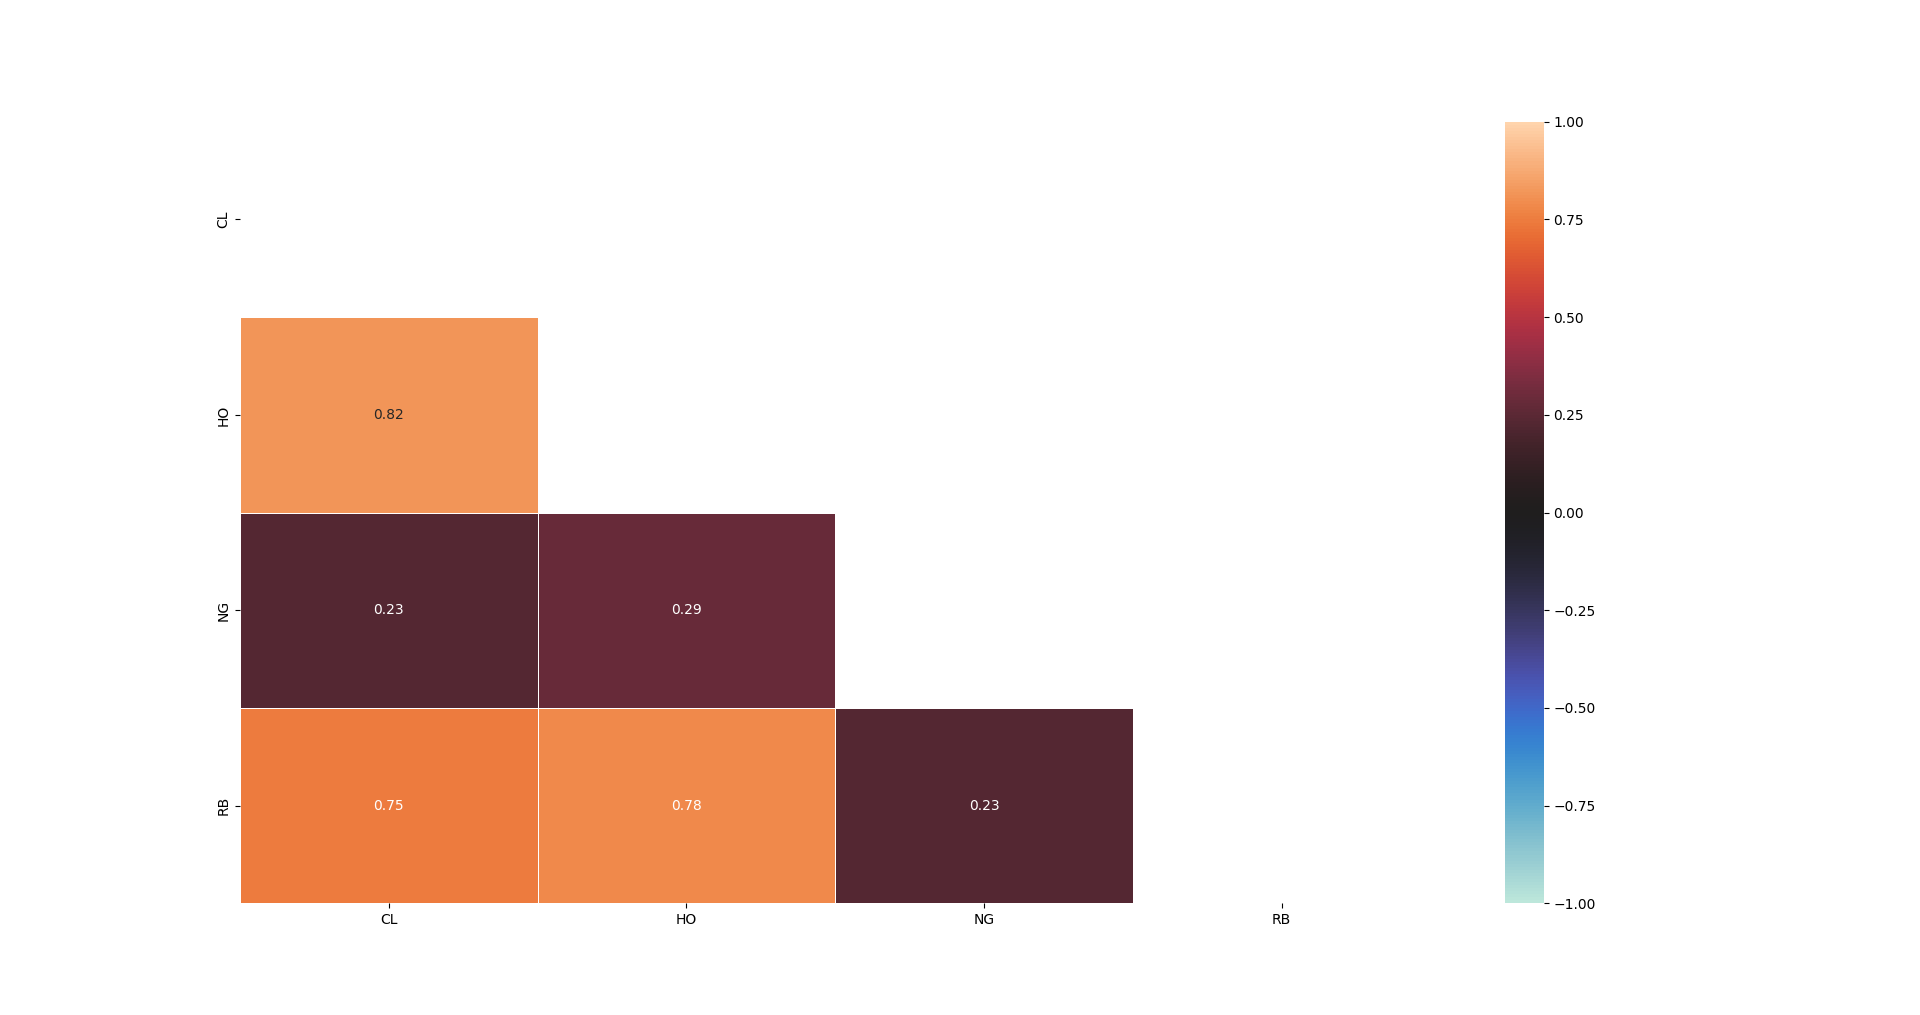

Source data for this figure (header and first rows):
CL, HO, NG, RB
1.0, 0.8197, 0.2267, 0.7472
0.8197, 1.0, 0.2889, 0.7838
0.2267, 0.2889, 1.0, 0.2292
0.7472, 0.7838, 0.2292, 1.0
